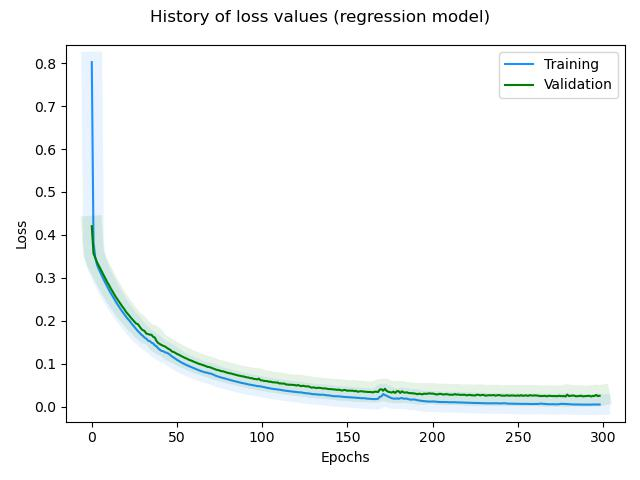

The data file committed next to this chart (first rows):
, loss, rmse, mse, mae, val_loss, val_rmse, val_mse, val_mae, _timestamp, _runtime
0, 0.8023, 0.6826, 0.4659, 0.4783, 0.4203, 0.2932, 0.08595, 0.2317, 1728922502, 4
1, 0.3835, 0.2253, 0.05074, 0.1731, 0.3567, 0.1621, 0.02629, 0.107, 1728922503, 5
2, 0.3478, 0.1416, 0.02004, 0.1032, 0.3472, 0.1506, 0.02267, 0.0991, 1728922503, 5
3, 0.3315, 0.1007, 0.01013, 0.0731, 0.3368, 0.1381, 0.01908, 0.08542, 1728922504, 6
4, 0.3212, 0.08309, 0.006904, 0.06105, 0.3293, 0.1377, 0.01896, 0.08241, 1728922505, 7
5, 0.3125, 0.07539, 0.005683, 0.05442, 0.3216, 0.1371, 0.0188, 0.08242, 1728922505, 7
6, 0.3039, 0.06786, 0.004605, 0.0493, 0.3135, 0.1352, 0.01827, 0.08024, 1728922506, 8
7, 0.2957, 0.06398, 0.004094, 0.04628, 0.3059, 0.1353, 0.01831, 0.08225, 1728922506, 8
8, 0.288, 0.06275, 0.003938, 0.04493, 0.2984, 0.1357, 0.0184, 0.08101, 1728922507, 9
9, 0.2802, 0.06017, 0.00362, 0.04361, 0.2901, 0.1324, 0.01753, 0.08065, 1728922507, 9
10, 0.2727, 0.05914, 0.003498, 0.0421, 0.2839, 0.1363, 0.01858, 0.0829, 1728922508, 10
11, 0.2653, 0.0575, 0.003306, 0.0416, 0.2763, 0.1342, 0.01802, 0.08034, 1728922508, 10
12, 0.2588, 0.06104, 0.003725, 0.04214, 0.2696, 0.1351, 0.01825, 0.0816, 1728922509, 11
13, 0.252, 0.06161, 0.003796, 0.04141, 0.2632, 0.136, 0.0185, 0.08175, 1728922509, 11
14, 0.245, 0.05788, 0.003351, 0.04065, 0.256, 0.1333, 0.01776, 0.07911, 1728922510, 12
15, 0.2386, 0.05676, 0.003222, 0.04088, 0.2502, 0.1349, 0.01821, 0.08029, 1728922511, 13
16, 0.2328, 0.06004, 0.003605, 0.04081, 0.2442, 0.1348, 0.01818, 0.08006, 1728922511, 13
17, 0.2265, 0.05707, 0.003256, 0.03802, 0.2384, 0.1351, 0.01826, 0.08133, 1728922512, 14
18, 0.2209, 0.05901, 0.003482, 0.03893, 0.2327, 0.1352, 0.01828, 0.0805, 1728922512, 14
19, 0.2152, 0.05818, 0.003385, 0.03939, 0.2276, 0.1363, 0.01859, 0.08149, 1728922513, 15
20, 0.2099, 0.05868, 0.003444, 0.03772, 0.2213, 0.1327, 0.0176, 0.07972, 1728922513, 15
21, 0.205, 0.06029, 0.003635, 0.03708, 0.2167, 0.1344, 0.01806, 0.08162, 1728922514, 16
22, 0.2006, 0.06536, 0.004273, 0.03949, 0.2118, 0.1344, 0.01805, 0.08249, 1728922514, 16
23, 0.1954, 0.06165, 0.003801, 0.04123, 0.2068, 0.1332, 0.01775, 0.07977, 1728922515, 17
24, 0.1907, 0.06124, 0.003751, 0.04011, 0.2023, 0.1336, 0.01786, 0.08091, 1728922515, 17
25, 0.1857, 0.05731, 0.003285, 0.03873, 0.1978, 0.1335, 0.01783, 0.08109, 1728922516, 18
26, 0.1808, 0.05319, 0.00283, 0.03685, 0.1935, 0.1336, 0.01784, 0.07965, 1728922517, 19
27, 0.1761, 0.04849, 0.002351, 0.03467, 0.1923, 0.1441, 0.02077, 0.08355, 1728922517, 19
28, 0.1722, 0.05131, 0.002633, 0.03457, 0.187, 0.1397, 0.01951, 0.08057, 1728922518, 20
29, 0.1678, 0.04631, 0.002145, 0.03254, 0.1813, 0.133, 0.0177, 0.0807, 1728922518, 20
30, 0.1648, 0.05538, 0.003067, 0.03416, 0.178, 0.1351, 0.01826, 0.0809, 1728922519, 21
31, 0.1607, 0.0511, 0.002612, 0.0353, 0.1761, 0.1412, 0.01995, 0.08441, 1728922519, 21
32, 0.1584, 0.06241, 0.003894, 0.03763, 0.1702, 0.1326, 0.01758, 0.08116, 1728922520, 22
33, 0.1537, 0.05215, 0.002719, 0.03698, 0.1692, 0.1413, 0.01996, 0.08843, 1728922520, 22
34, 0.1528, 0.07146, 0.005107, 0.04134, 0.1676, 0.1469, 0.02159, 0.08417, 1728922521, 23
35, 0.1492, 0.06798, 0.004622, 0.04451, 0.1674, 0.1565, 0.02449, 0.08339, 1728922521, 23
36, 0.1471, 0.07439, 0.005534, 0.04507, 0.1627, 0.1506, 0.02267, 0.08479, 1728922522, 24
37, 0.1427, 0.06417, 0.004118, 0.04025, 0.1608, 0.1542, 0.02377, 0.08124, 1728922522, 24
38, 0.1404, 0.06836, 0.004673, 0.0399, 0.1527, 0.136, 0.01851, 0.08497, 1728922523, 25
39, 0.1357, 0.05345, 0.002857, 0.0384, 0.1482, 0.1299, 0.01688, 0.07646, 1728922523, 25
40, 0.1325, 0.0496, 0.00246, 0.03421, 0.1458, 0.1315, 0.01729, 0.07836, 1728922524, 26
41, 0.1298, 0.05021, 0.002521, 0.03509, 0.1433, 0.132, 0.01742, 0.08038, 1728922525, 27
42, 0.129, 0.06601, 0.004358, 0.03485, 0.1416, 0.1353, 0.01831, 0.08466, 1728922525, 27
43, 0.1265, 0.06454, 0.004165, 0.04078, 0.1399, 0.1373, 0.01884, 0.08813, 1728922526, 28
44, 0.1255, 0.07408, 0.005488, 0.04428, 0.1373, 0.136, 0.01849, 0.08742, 1728922526, 28
45, 0.1234, 0.07514, 0.005645, 0.05252, 0.1345, 0.1338, 0.01791, 0.08413, 1728922527, 29
46, 0.1204, 0.06922, 0.004792, 0.04773, 0.1325, 0.1345, 0.01808, 0.08173, 1728922527, 29
47, 0.1171, 0.06083, 0.0037, 0.04084, 0.1285, 0.128, 0.01638, 0.07466, 1728922528, 30
48, 0.1146, 0.05902, 0.003483, 0.03473, 0.1273, 0.1321, 0.01745, 0.08192, 1728922528, 30
49, 0.1117, 0.05366, 0.002879, 0.03804, 0.1253, 0.1329, 0.01766, 0.07969, 1728922529, 31
50, 0.109, 0.0488, 0.002381, 0.03478, 0.1227, 0.1312, 0.01722, 0.0789, 1728922529, 31
51, 0.1066, 0.04558, 0.002078, 0.0333, 0.1212, 0.1337, 0.01789, 0.08036, 1728922530, 32
52, 0.1042, 0.04316, 0.001863, 0.03226, 0.1188, 0.1325, 0.01754, 0.08149, 1728922530, 32
53, 0.102, 0.04065, 0.001652, 0.0299, 0.1168, 0.1325, 0.01755, 0.08093, 1728922531, 33
54, 0.09998, 0.04069, 0.001656, 0.03014, 0.1149, 0.1327, 0.01761, 0.08127, 1728922531, 33
55, 0.09803, 0.04043, 0.001634, 0.03028, 0.1129, 0.1323, 0.0175, 0.07993, 1728922532, 34
56, 0.09615, 0.04045, 0.001636, 0.0298, 0.1115, 0.1339, 0.01794, 0.0824, 1728922533, 35
57, 0.09445, 0.04199, 0.001763, 0.03087, 0.1091, 0.1316, 0.01733, 0.08018, 1728922533, 35
58, 0.09265, 0.04161, 0.001732, 0.03128, 0.1079, 0.1337, 0.01789, 0.08106, 1728922534, 36
59, 0.09103, 0.04277, 0.001829, 0.03184, 0.1063, 0.134, 0.01796, 0.08191, 1728922534, 36
... 239 more rows
